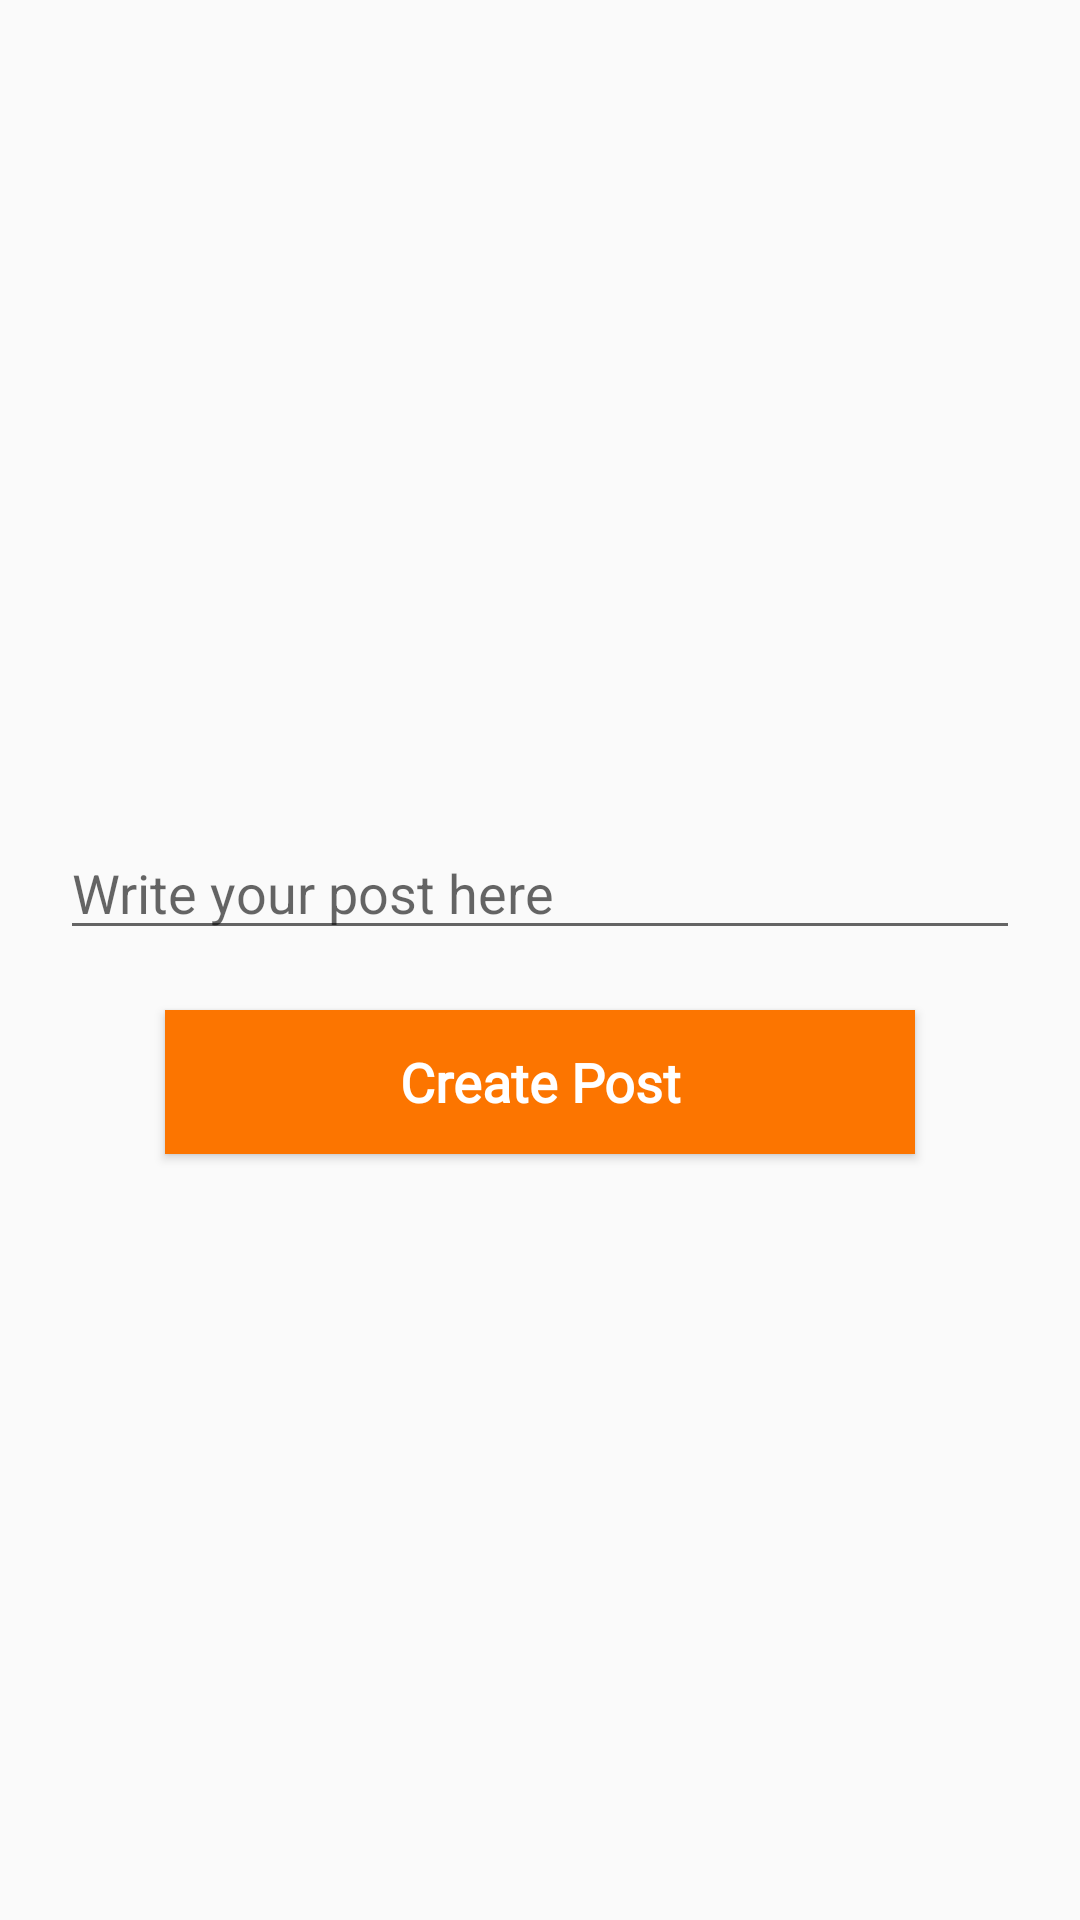

Layout XML and referenced resources for this Android screen:
<!-- AndroidManifest.xml: application theme AppTheme -->
<!-- res/layout/activity_add_post.xml -->
<?xml version="1.0" encoding="utf-8"?>
<LinearLayout xmlns:android="http://schemas.android.com/apk/res/android"
    xmlns:app="http://schemas.android.com/apk/res-auto"
    xmlns:tools="http://schemas.android.com/tools"
    android:layout_width="match_parent"
    android:layout_height="match_parent"
    tools:context=".AddPostActivity"
    android:orientation="vertical"
    android:gravity="center">
    <EditText
        android:layout_width="match_parent"
        android:layout_height="wrap_content"
        android:hint="Write your post here"
        android:id="@+id/post_text"
        android:layout_margin="20dp"
        />
    <Button
        android:layout_width="250sp"
        android:layout_height="wrap_content"
        android:text="Create Post"
        android:fontFamily="@font/alike_angular"
        android:textAllCaps="false"
        android:textSize="18sp"
        android:elevation="5dp"
        android:textStyle="bold"
        android:textColor="#ffffff"
        android:background="@color/colorAccent"
        android:id="@+id/post_button"
        android:onClick="post"/>

</LinearLayout>
<!-- resources referenced by this layout -->
<resources>
  <color name="colorAccent">#fc7500</color>
  <style name="AppTheme" parent="Theme.AppCompat.Light.DarkActionBar">
          
          <item name="colorPrimary">@color/colorPrimary</item>
          <item name="colorPrimaryDark">@color/colorPrimaryDark</item>
          <item name="colorAccent">@color/colorAccent</item>
      </style>
  <color name="colorPrimary">#5daae0</color>
  <color name="colorPrimaryDark">#336689</color>
</resources>
